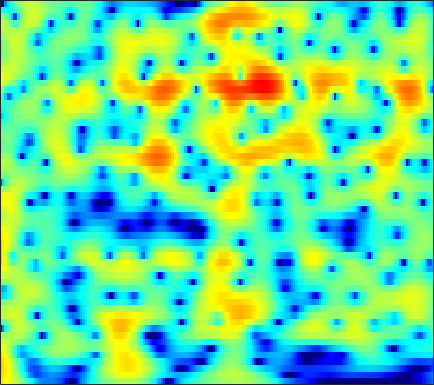

The file beside this chart, header and first rows:
6.4086, 6.121, 5.666, 5.1242, 4.6599, 3.9607, 3.165, 2.5041, 1.534, 0.45521, -0.73417, -1.7006, -3.0876, -4.5774, -5.7443, -7.319, -8.8171, -9.7936, -10.774, -11.333, -11.544, -11.563, -11.547, -11.598
7.613, 7.136, 6.392, 5.52, 4.781, 3.675, 2.426, 1.391, -0.1301, -1.824, -3.706, -5.25, -7.488, -9.884, -11.67, -13.66, -14.54, -14.38, -13.56, -12.61, -11.8, -11.34, -10.92, -10.74
8.184, 7.551, 6.575, 5.445, 4.497, 3.093, 1.528, 0.2446, -1.613, -3.635, -5.81, -7.521, -9.837, -12.03, -13.35, -14.29, -14.15, -13.53, -12.4, -11.23, -10.17, -9.519, -8.833, -8.408
8.049, 7.278, 6.118, 4.811, 3.741, 2.202, 0.5427, -0.7668, -2.588, -4.474, -6.398, -7.846, -9.678, -11.17, -11.83, -11.88, -11.12, -10.23, -8.933, -7.67, -6.553, -5.805, -4.964, -4.317
7.204, 6.239, 4.761, 3.053, 1.609, -0.5469, -2.976, -4.941, -7.563, -9.619, -10.3, -9.948, -8.968, -7.905, -7.148, -6.178, -5.246, -4.548, -3.644, -2.796, -2.05, -1.554, -0.971, -0.4649
5.833, 4.964, 3.647, 2.138, 0.8642, -1.04, -3.186, -4.914, -7.135, -8.591, -8.574, -7.874, -6.686, -5.599, -4.923, -4.155, -3.495, -3.03, -2.409, -1.781, -1.179, -0.7671, -0.2735, 0.1984
4.267, 3.817, 3.176, 2.487, 1.953, 1.233, 0.5389, 0.06001, -0.5052, -1.039, -1.543, -1.915, -2.368, -2.771, -3.05, -3.41, -3.8, -4.08, -4.345, -4.344, -3.935, -3.397, -2.525, -1.617
1.035, 1.101, 1.348, 1.69, 1.948, 2.222, 2.391, 2.428, 2.354, 2.124, 1.694, 1.245, 0.4577, -0.5845, -1.576, -3.262, -5.607, -8.217, -14.23, -32.4, -13.87, -9.245, -5.449, -2.913
-16.61, -11.6, -5.931, -2.389, -0.5494, 1.174, 2.249, 2.722, 3.045, 3.093, 2.948, 2.696, 2.118, 1.259, 0.4589, -0.6346, -1.601, -2.205, -2.877, -3.274, -3.111, -2.65, -1.839, -1.046
-3.112, -2.454, -1.208, 0.1641, 1.099, 2.117, 2.835, 3.141, 3.256, 3.073, 2.616, 2.111, 1.252, 0.2314, -0.6107, -1.68, -2.42, -2.692, -2.711, -2.488, -2.021, -1.577, -1.063, -0.8013
1.943, 2.278, 2.782, 3.267, 3.536, 3.745, 3.811, 3.787, 3.561, 2.981, 1.98, 0.9867, -0.6552, -2.861, -5.257, -10.43, -19.72, -16.98, -10.16, -6.477, -4.255, -3.169, -2.261, -1.833
2.133, 2.348, 2.626, 2.883, 3.042, 3.191, 3.231, 3.168, 2.95, 2.554, 1.921, 1.282, 0.218, -1.012, -1.992, -3.276, -4.127, -4.301, -4.021, -3.369, -2.73, -2.474, -2.412, -2.475
-0.2976, -0.1961, 0.04385, 0.4055, 0.7643, 1.307, 1.772, 2.014, 2.211, 2.314, 2.306, 2.174, 1.814, 1.432, 1.191, 0.8217, 0.3662, 0.06606, -0.2059, -0.4802, -0.7999, -1.06, -1.48, -2.058
-6.719, -7.425, -6.649, -4.631, -3.058, -1.271, 0.1564, 1.011, 1.861, 2.43, 2.785, 2.945, 3.025, 2.94, 2.796, 2.555, 2.247, 1.964, 1.528, 0.9696, 0.3343, -0.1514, -0.8622, -1.772
-8.248, -9.666, -8.504, -5.513, -3.413, -1.274, 0.2374, 1.129, 2.082, 2.708, 3.056, 3.221, 3.363, 3.326, 3.165, 2.897, 2.601, 2.285, 1.739, 1.105, 0.3493, -0.3353, -1.378, -2.57
0.01438, -0.1072, 0.002419, 0.3563, 0.6939, 1.2, 1.717, 2.031, 2.308, 2.494, 2.575, 2.533, 2.357, 2.144, 1.965, 1.631, 1.209, 0.8758, 0.3963, -0.1385, -0.828, -1.496, -2.525, -3.716
3.361, 3.217, 3.039, 2.891, 2.759, 2.592, 2.484, 2.373, 2.126, 1.815, 1.465, 1.109, 0.4623, -0.1973, -0.6188, -1.162, -1.623, -1.792, -1.892, -2.033, -2.208, -2.391, -2.895, -3.678
5.633, 5.171, 4.427, 3.657, 3.144, 2.543, 2.046, 1.777, 1.474, 1.01, 0.2767, -0.414, -1.728, -3.685, -5.459, -7.734, -8.45, -7.494, -5.601, -4.11, -3.054, -2.483, -2.217, -2.431
7.516, 6.296, 4.185, 1.564, -0.4737, -2.377, -2.245, -1.318, -0.1358, 0.458, 0.3341, -0.09573, -1.14, -3.147, -5.126, -7.928, -9.166, -7.37, -4.746, -2.657, -1.297, -0.832, -0.5292, -0.5605
7.839, 6.347, 3.797, 0.377, -2.568, -5.497, -4.582, -2.791, -1.207, -0.322, 0.0823, -0.02377, -0.3114, -0.5871, -0.9472, -1.3, -1.23, -1.058, -0.791, -0.4148, -0.1316, -0.2285, -0.6094, -1.285
7.314, 6.359, 4.974, 3.499, 2.465, 1.259, 0.2702, -0.2868, -0.9882, -1.722, -2.373, -2.883, -3.471, -3.607, -3.57, -3.298, -2.789, -2.465, -1.991, -1.684, -1.653, -1.678, -2.072, -2.861
7.152, 6.505, 5.562, 4.517, 3.641, 2.441, 1.11, -0.04516, -1.721, -3.846, -6.541, -8.86, -12.24, -12.87, -10.8, -7.863, -5.818, -4.677, -3.482, -2.728, -2.357, -2.179, -2.22, -2.526
6.468, 6.04, 5.367, 4.586, 3.891, 2.846, 1.606, 0.5035, -1.154, -3.206, -5.679, -7.704, -10.28, -10.58, -9.412, -7.278, -5.526, -4.452, -3.409, -2.728, -2.242, -2.123, -2.069, -2.178
4.902, 4.754, 4.454, 4.041, 3.665, 2.988, 2.209, 1.54, 0.4995, -0.5226, -1.619, -2.312, -2.981, -3.443, -3.437, -3.317, -3.015, -2.736, -2.431, -2.193, -2.061, -2.057, -2.177, -2.421
2.715, 3.064, 3.383, 3.481, 3.437, 3.182, 2.769, 2.369, 1.709, 1.027, 0.2964, -0.209, -0.758, -1.251, -1.48, -1.709, -1.8, -1.849, -1.88, -1.876, -1.999, -2.056, -2.302, -2.668
0.7793, 1.994, 3.078, 3.666, 3.825, 3.809, 3.451, 3.046, 2.369, 1.478, 0.6249, -0.09577, -0.9481, -1.556, -1.978, -2.226, -2.337, -2.375, -2.337, -2.309, -2.329, -2.369, -2.492, -2.758
2.796, 3.653, 4.41, 4.807, 4.861, 4.621, 4.058, 3.397, 2.229, 0.6899, -1.175, -2.722, -4.826, -6.225, -6.533, -6.205, -5.623, -5.154, -4.719, -4.482, -4.138, -4.049, -3.811, -3.657
5.301, 5.409, 5.507, 5.443, 5.301, 4.823, 4.103, 3.276, 1.785, -0.2607, -3.22, -6.11, -12.63, -23.93, -17.64, -11.76, -9.683, -9.078, -9.212, -9.609, -9.75, -9.11, -7.871, -6.585
4.824, 4.755, 4.795, 4.803, 4.774, 4.567, 4.122, 3.594, 2.589, 1.288, -0.393, -1.714, -3.594, -5.036, -5.819, -6.591, -7.431, -8.647, -11.2, -16.47, -25.04, -18.21, -11.23, -8.191
-0.332, 0.1825, 1.276, 2.38, 2.963, 3.55, 3.698, 3.695, 3.371, 2.877, 2.124, 1.531, 0.6621, -0.237, -0.8911, -1.877, -2.814, -3.592, -4.622, -5.456, -5.843, -5.596, -4.9, -3.934
-13.8, -7.495, -3.108, -0.6295, 0.6115, 1.65, 2.29, 2.501, 2.607, 2.443, 2.2, 1.868, 1.433, 0.8744, 0.4558, -0.09253, -0.6957, -1.024, -1.518, -1.743, -1.94, -1.83, -1.696, -1.315
-1.886, -1.608, -0.8598, -0.1169, 0.4128, 0.8767, 1.202, 1.268, 1.273, 1.134, 0.9651, 0.7644, 0.4799, 0.1384, -0.1283, -0.5115, -0.908, -1.24, -1.557, -1.843, -1.853, -1.824, -1.484, -1.095
1.554, 1.472, 1.371, 1.294, 1.161, 0.9392, 0.5793, 0.291, -0.1417, -0.4781, -0.7851, -0.8637, -1.023, -1.107, -1.252, -1.582, -2.004, -2.574, -3.267, -4.183, -4.513, -4.532, -3.625, -2.391
2.772, 2.678, 2.372, 1.959, 1.391, 0.505, -0.8444, -1.849, -3.493, -4.564, -5.017, -4.568, -3.766, -2.951, -2.603, -2.46, -2.855, -3.502, -5.271, -8.464, -15.63, -21.65, -9.855, -4.329
0.8742, 1.151, 1.267, 0.8536, 0.2897, -1.095, -3.108, -5.436, -9.957, -20.04, -19.65, -12.43, -8.111, -5.696, -4.521, -3.457, -3.027, -2.877, -3.2, -3.661, -3.984, -3.723, -2.251, -0.4061
-2.492, -1.394, -0.6431, -0.6208, -0.8965, -1.845, -3.161, -4.509, -6.367, -7.953, -8.927, -8.767, -8.514, -7.487, -6.694, -5.332, -3.944, -3.099, -1.944, -1.014, -0.128, 0.563, 1.431, 2.382
-1.595, -1.069, -0.723, -0.6444, -0.905, -1.436, -2.344, -3.222, -4.586, -6.389, -8.279, -10.39, -13.22, -15.3, -13.12, -9.405, -6, -4.117, -2.027, -0.4546, 0.8554, 1.653, 2.546, 3.248
-0.4519, -0.4426, -0.4377, -0.5322, -0.7231, -1.099, -1.719, -2.329, -3.388, -4.822, -6.582, -8.311, -10.67, -11.84, -10.72, -7.842, -5.109, -3.38, -1.539, 0.003187, 1.153, 1.888, 2.651, 3.169
-1.636, -1.566, -1.395, -1.307, -1.219, -1.288, -1.46, -1.645, -2.087, -2.539, -3.127, -3.525, -3.796, -3.87, -3.555, -2.931, -2.075, -1.359, -0.4528, 0.3986, 1.136, 1.618, 2.135, 2.536
-5.007, -4.288, -3.368, -2.614, -2.111, -1.677, -1.356, -1.191, -1.125, -1.031, -1.074, -1.087, -1.069, -1.038, -0.9038, -0.7137, -0.486, -0.2529, 0.04797, 0.3375, 0.6949, 0.9317, 1.28, 1.64
-9.094, -6.878, -4.87, -3.389, -2.636, -1.751, -1.109, -0.7654, -0.3273, -0.07281, 0.1443, 0.2833, 0.3181, 0.3831, 0.3196, 0.2484, 0.0801, -0.08739, -0.3228, -0.5976, -0.6969, -0.6929, -0.3945, 0.1269
-5.8, -4.941, -3.823, -2.962, -2.368, -1.601, -0.9442, -0.4679, 0.09335, 0.4797, 0.8558, 1.021, 1.18, 1.198, 1.066, 0.7314, 0.1845, -0.463, -1.629, -3.054, -4.805, -5.6, -5.301, -3.491
-2.613, -3.025, -3.59, -3.858, -3.604, -3.12, -2.222, -1.567, -0.8595, -0.09992, 0.3684, 0.6664, 1.05, 1.153, 1.226, 0.9858, 0.4035, -0.2897, -1.831, -4.197, -8.205, -12.7, -11.65, -5.669
-1.748, -3.839, -8.037, -13.28, -13.21, -8.587, -5.666, -4.442, -3.427, -2.847, -2.419, -1.89, -1.199, -0.3796, 0.1265, 0.6001, 0.7249, 0.6061, 0.3174, -0.2849, -0.8283, -0.8091, -0.5277, 0.271
1.755, 0.02831, -2.728, -4.95, -5.355, -4.922, -4.559, -4.53, -5.692, -8.715, -11.38, -10.55, -6.425, -3.229, -1.893, -0.5021, 0.297, 0.6004, 0.8838, 1.094, 1.394, 1.643, 2.099, 2.615
5.126, 4.302, 3.216, 2.24, 1.513, 0.6019, -0.4191, -1.444, -3.346, -5.793, -7.55, -7.162, -5.433, -3.61, -2.601, -2.1, -2.05, -2.236, -2.646, -2.441, -1.698, -1.054, 0.1481, 1.137
5.12, 4.788, 4.342, 3.804, 3.336, 2.702, 2.002, 1.384, 0.4835, -0.3278, -0.9547, -1.352, -1.757, -2.179, -2.578, -3.694, -5.61, -7.891, -12.98, -19.23, -11.5, -7.433, -4.258, -2.275
3.124, 3.305, 3.425, 3.411, 3.354, 3.156, 2.833, 2.525, 2.086, 1.574, 0.9636, 0.4579, -0.1894, -1.009, -1.825, -3.017, -4.511, -5.874, -7.561, -8.144, -7.184, -5.995, -4.362, -3.064
0.289, 1.069, 1.83, 2.37, 2.663, 2.856, 2.846, 2.751, 2.529, 2.179, 1.67, 1.202, 0.5865, -0.12, -0.7631, -1.536, -2.27, -2.771, -3.246, -3.415, -3.291, -3.068, -2.627, -2.201
-1.686, -0.5694, 0.6409, 1.564, 2.074, 2.523, 2.746, 2.779, 2.649, 2.324, 1.844, 1.421, 0.7265, -0.02643, -0.5915, -1.309, -1.907, -2.174, -2.389, -2.46, -2.338, -2.101, -1.807, -1.556
-2.241, -1.003, 0.4241, 1.509, 2.103, 2.687, 3.017, 3.079, 2.924, 2.525, 1.924, 1.356, 0.3316, -0.8758, -1.778, -2.994, -3.945, -4.324, -4.285, -3.79, -3.094, -2.564, -1.922, -1.375
-2.439, -0.8226, 0.7986, 1.979, 2.631, 3.205, 3.481, 3.514, 3.333, 2.888, 2.119, 1.272, -0.185, -2.187, -4.185, -7.768, -12.22, -13.95, -10.78, -7.35, -5.075, -3.939, -2.689, -1.738
-0.5193, 0.5475, 1.63, 2.406, 2.828, 3.16, 3.296, 3.301, 3.171, 2.841, 2.228, 1.5, 0.2597, -1.456, -3.12, -5.904, -8.734, -9.764, -8.734, -6.971, -5.598, -4.787, -4.022, -3.344
2.328, 2.4, 2.41, 2.288, 2.126, 1.946, 1.864, 1.88, 1.984, 2.092, 2.122, 2.065, 1.703, 1.061, 0.3903, -0.5615, -1.541, -2.252, -3.134, -4.029, -5.157, -6.133, -7.633, -8.254
3.623, 2.997, 2.012, 0.7652, -0.375, -1.966, -3.029, -2.914, -1.58, 0.1426, 1.593, 2.419, 3.061, 3.29, 3.219, 2.875, 2.246, 1.611, 0.4514, -1.163, -3.483, -6.054, -11.34, -17.2
1.463, 0.5541, -0.7838, -2.47, -4.235, -8.072, -15.52, -14.55, -6.624, -2.268, 0.4289, 1.76, 3.018, 3.744, 4.029, 4.039, 3.726, 3.297, 2.499, 1.438, 0.1659, -0.8683, -2.115, -2.909
-4.863, -5.459, -5.455, -5.134, -4.934, -4.781, -4.422, -3.783, -2.434, -0.8472, 0.6323, 1.568, 2.505, 3.121, 3.378, 3.48, 3.334, 3.079, 2.591, 1.967, 1.276, 0.7464, 0.1036, -0.4502
-25.16, -19.79, -10.74, -6.924, -5.141, -3.397, -2.064, -1.187, -0.1513, 0.794, 1.598, 2.1, 2.589, 2.876, 2.945, 2.896, 2.671, 2.409, 1.944, 1.405, 0.8343, 0.4224, -0.08627, -0.5181
